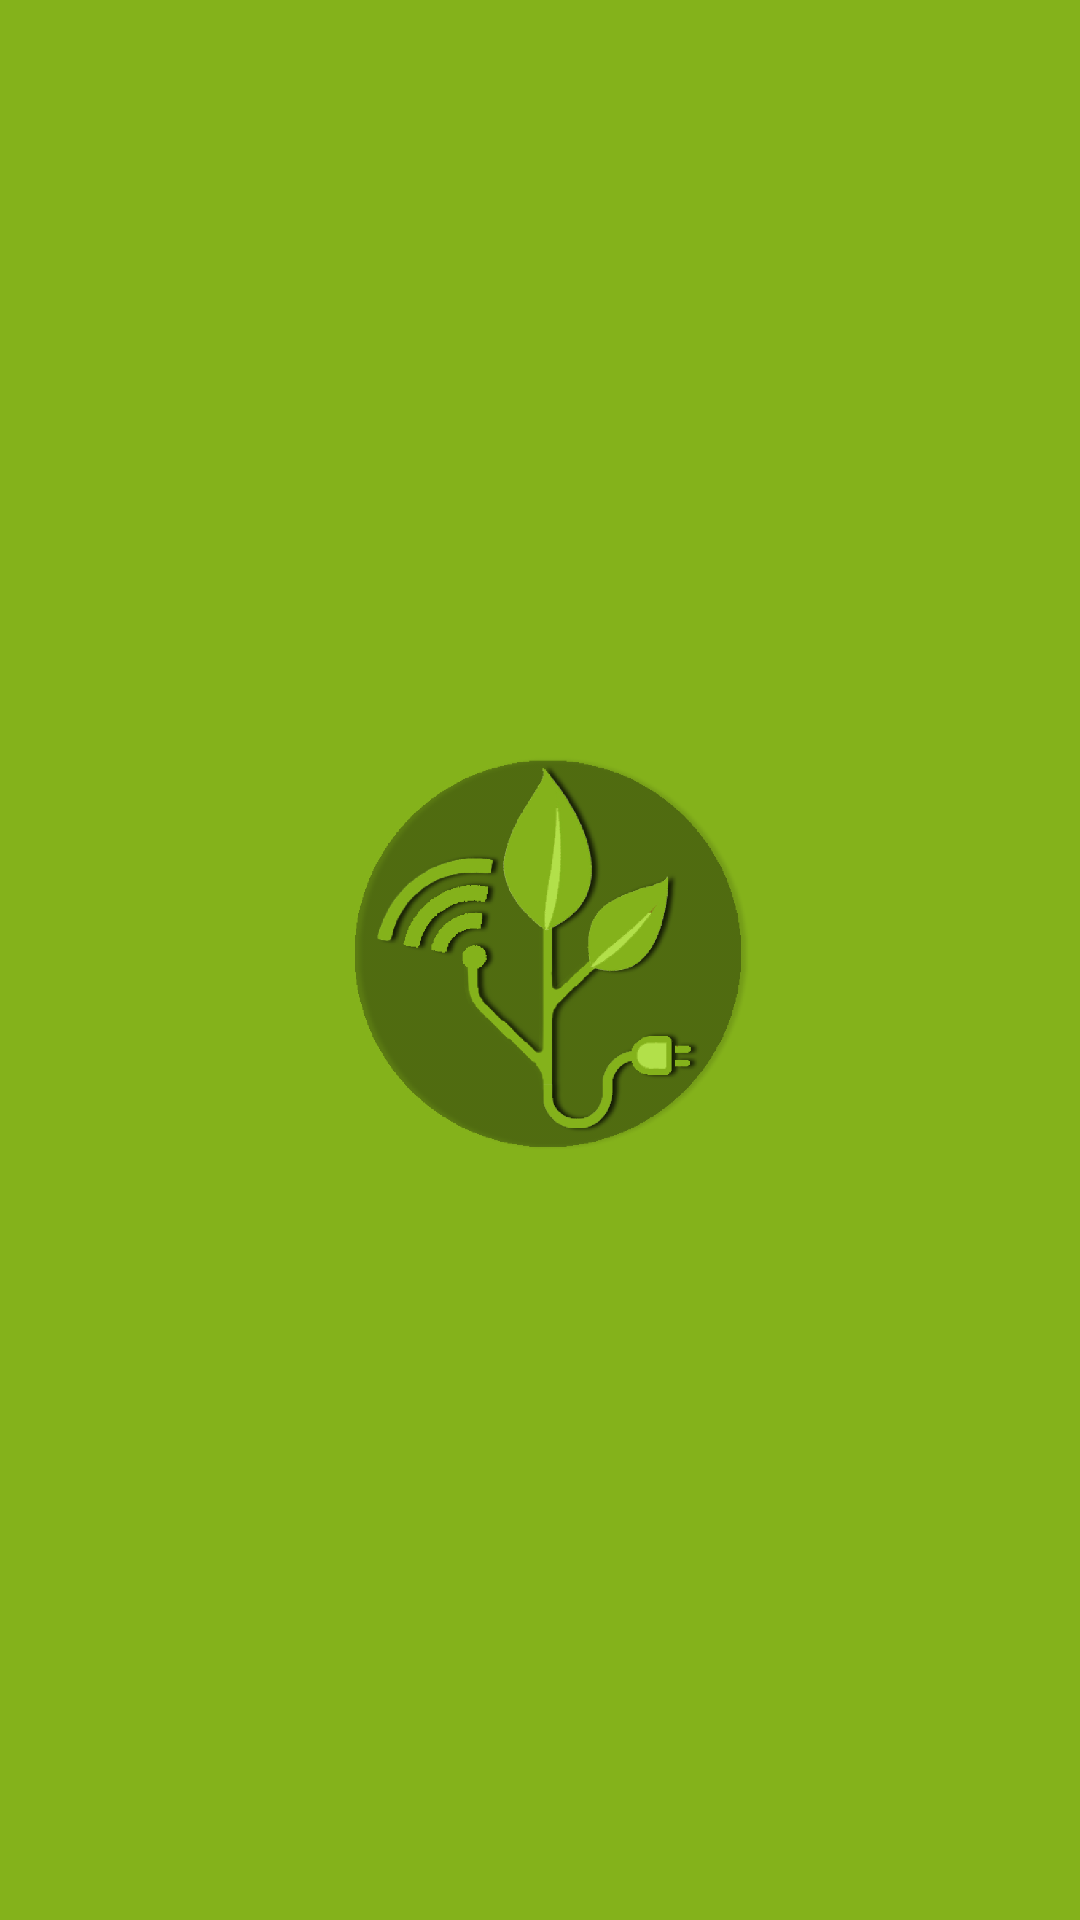

Layout XML and referenced resources for this Android screen:
<!-- AndroidManifest.xml: application theme AppTheme -->
<!-- res/layout/activity_welcome.xml -->
<?xml version="1.0" encoding="utf-8"?>
<RelativeLayout xmlns:android="http://schemas.android.com/apk/res/android"
    xmlns:app="http://schemas.android.com/apk/res-auto"
    xmlns:tools="http://schemas.android.com/tools"
    android:background="#84b21b"
    tools:context="com.example.eastwind.app.main.WelcomeActivity"
    android:layout_width="match_parent"
    android:layout_height="match_parent">

    <ImageView
        android:id="@+id/imageView"
        android:layout_width="250sp"
        android:layout_height="250sp"
        android:layout_centerHorizontal="true"
        android:layout_centerVertical="true"
        app:srcCompat="@drawable/gp" />



</RelativeLayout>
<!-- resources referenced by this layout -->
<resources>
  <!-- drawable gp: png bitmap (drawable-hdpi, 40396 bytes) -->
  <style name="AppTheme" parent="Theme.AppCompat.Light.DarkActionBar">
          
          <item name="colorPrimary">#84B21B</item>
          <item name="colorPrimaryDark">#84B21B</item>
          <item name="colorAccent">@color/colorAccent</item>
      </style>
  <color name="colorAccent">#B2FF59</color>
</resources>
